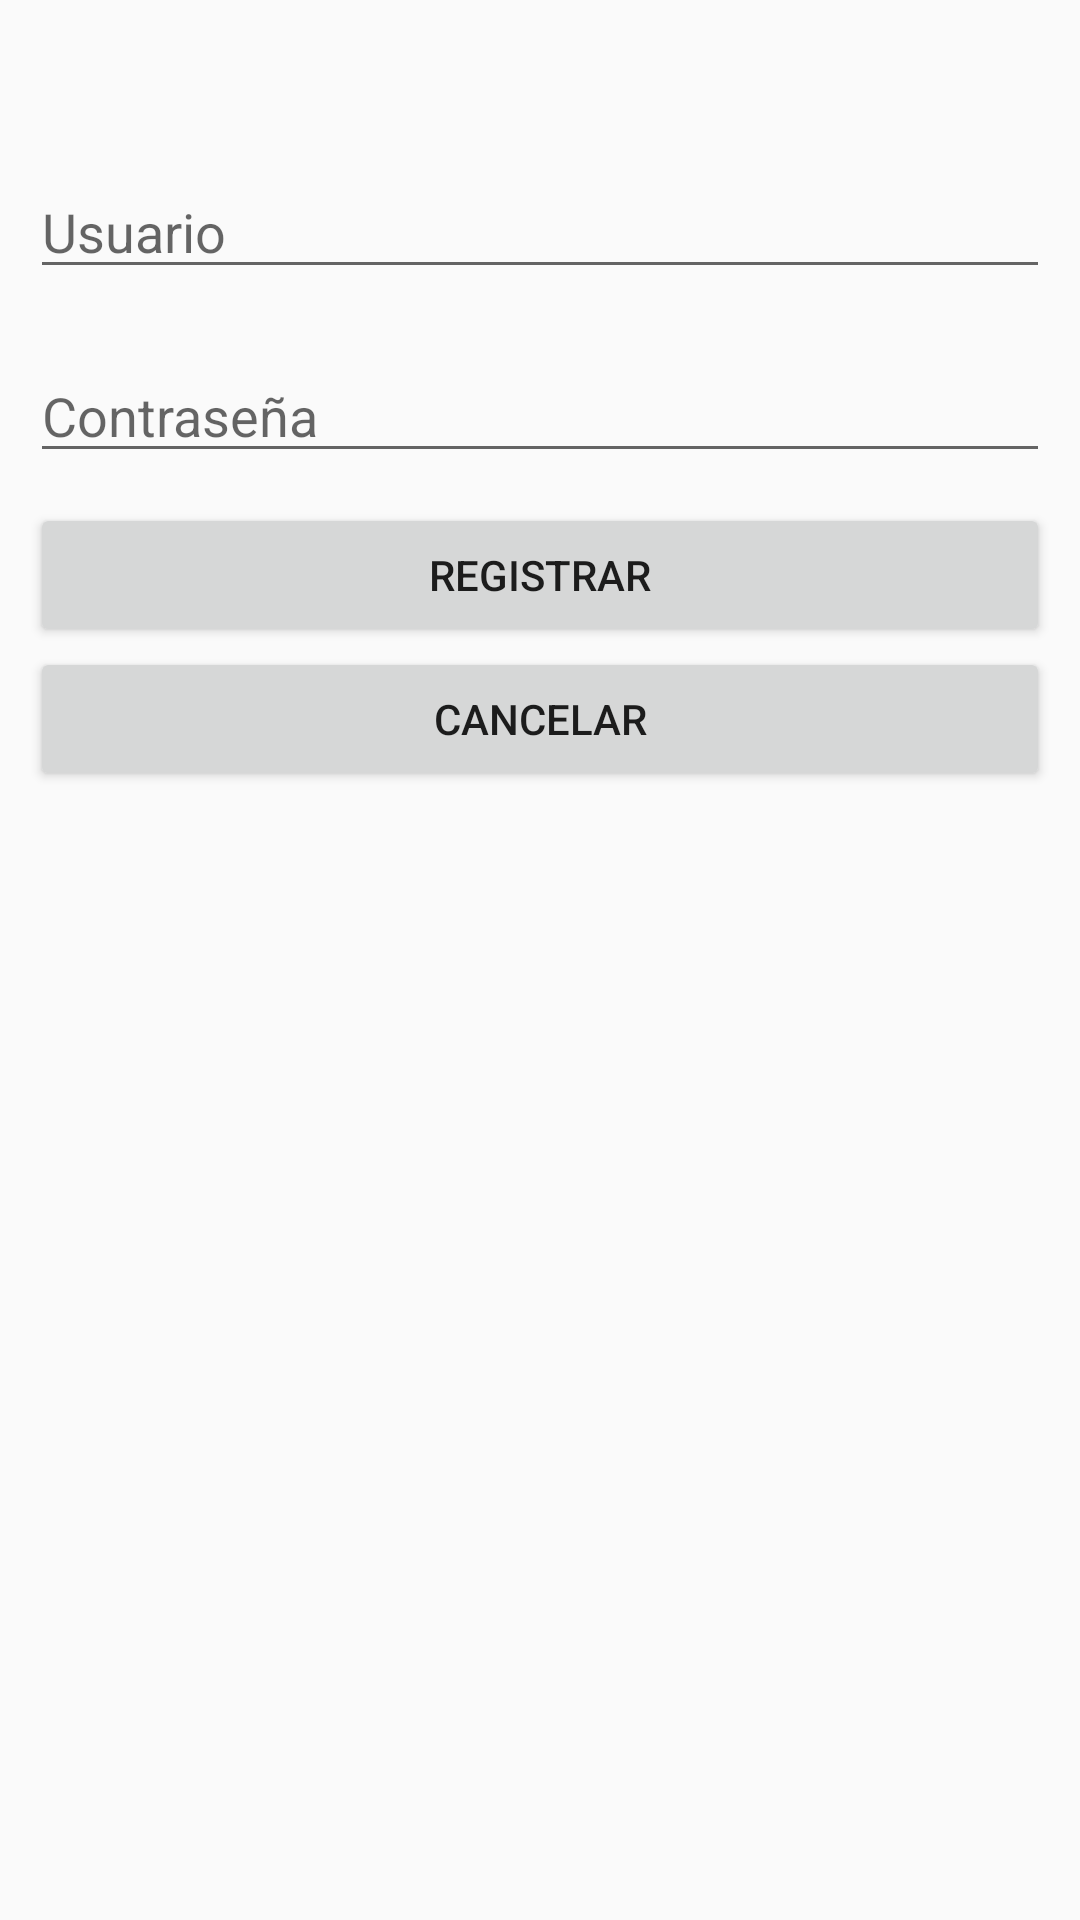

The Android layout XML behind this screen, and the referenced resources:
<!-- AndroidManifest.xml: application theme AppTheme -->
<!-- res/layout/activity_registro.xml -->
<?xml version="1.0" encoding="utf-8"?>
<LinearLayout xmlns:android="http://schemas.android.com/apk/res/android"
    xmlns:app="http://schemas.android.com/apk/res-auto"
    xmlns:tools="http://schemas.android.com/tools"
    android:layout_width="match_parent"
    android:layout_height="match_parent"
    tools:context="com.example.menas.curiosiapp.Registro"
    android:orientation="vertical">

        <LinearLayout
            android:layout_width="match_parent"
            android:layout_height="wrap_content"
            android:layout_marginTop="45dp"
            android:orientation="vertical">
        <EditText
            android:id="@+id/usuario"
            android:layout_width="match_parent"
            android:layout_height="wrap_content"
            android:layout_margin="10dp"
            android:fontFamily="sans-serif"
            android:hint="Usuario" />

        <EditText
            android:id="@+id/contrasena"
            android:inputType="textPassword"
            android:layout_width="match_parent"
            android:layout_height="wrap_content"
            android:layout_margin="10dp"
            android:fontFamily="sans-serif"
            android:hint="Contraseña" />

        <LinearLayout
            android:layout_width="match_parent"
            android:layout_height="wrap_content"
            android:orientation="vertical"
            >
            
            <Button
                android:id="@+id/registrar"
                android:layout_width="match_parent"
                android:layout_height="wrap_content"
                android:layout_marginLeft="10dp"
                android:layout_marginRight="10dp"
                android:text="Registrar"
                android:onClick="onRegistrar" />

            <Button
                android:id="@+id/cancelar"
                android:layout_width="match_parent"
                android:layout_height="wrap_content"
                android:layout_marginLeft="10dp"
                android:layout_marginRight="10dp"
                android:text="Cancelar"
                android:onClick="onCancelar" />

        </LinearLayout>

    </LinearLayout>
</LinearLayout>
<!-- resources referenced by this layout -->
<resources>
  <style name="AppTheme" parent="Theme.AppCompat.Light.DarkActionBar">
          
          <item name="colorPrimary">@color/colorPrimary</item>
          <item name="colorPrimaryDark">@color/colorPrimaryDark</item>
          <item name="colorAccent">@color/colorAccent</item>
      </style>
  <color name="colorPrimary">#00BCD4</color>
  <color name="colorPrimaryDark">#0097A7</color>
  <color name="colorAccent">#607D8B</color>
</resources>
